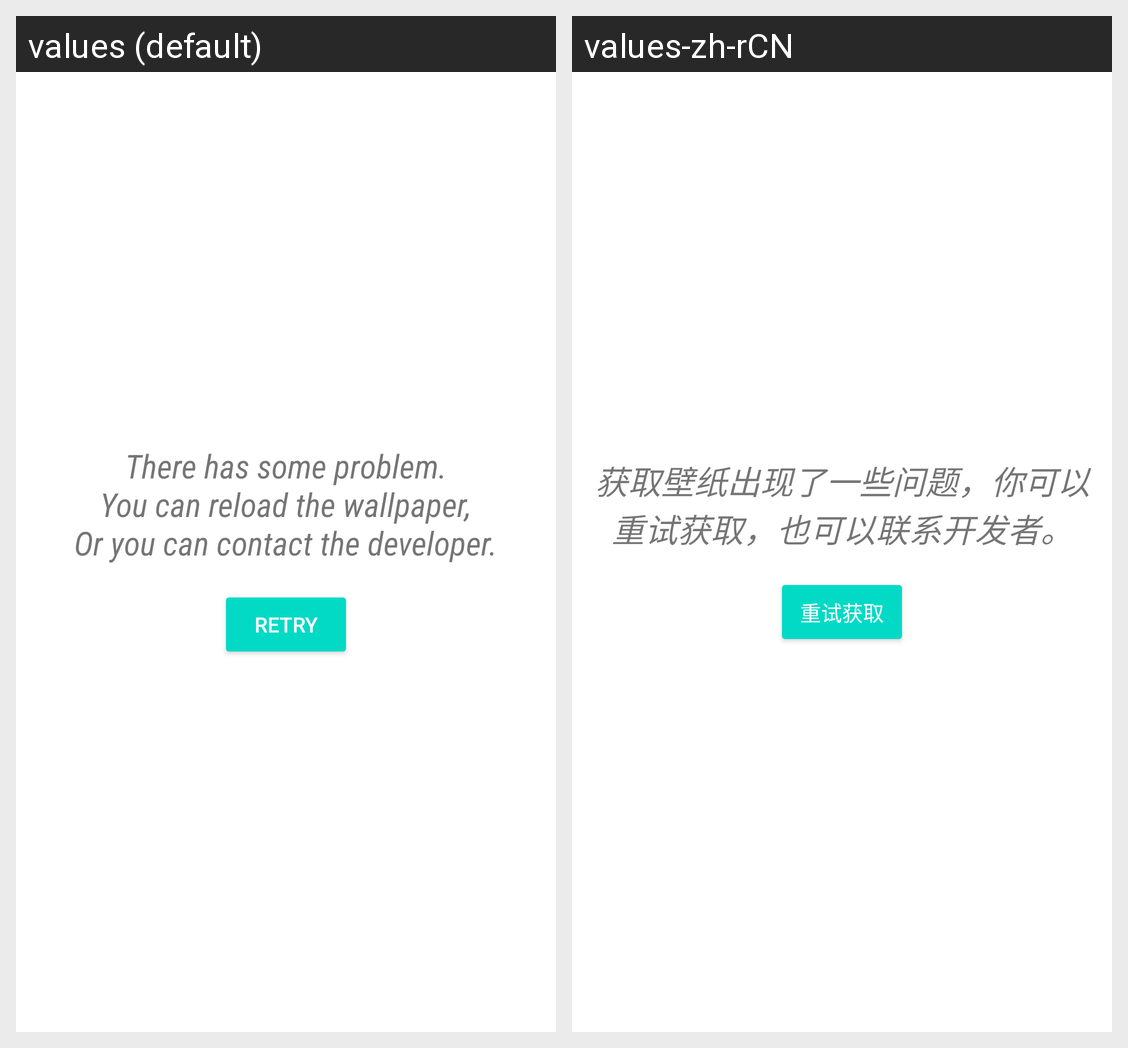

This grid shows one Android layout under two languages. Give, for every string resource on the screen, its name, the default text and each shown locale's text.
Android screen res/layout/layout_loading_failed.xml rendered under 2 locales, left to right: values (default), values-zh-rCN. Device: Nexus 5 (rendered at 1080×1920; each locale shown at half size, 540×960, under a caption strip naming it); theme Theme.MaterialComponents.DayNight.NoActionBar.
Strings drawn on this screen, with the default value and each locale's value (text and hints the layout hard-codes, and strings that could not be matched under every locale, appear in the picture but are not listed):

advance_retry_description
  values: There has some problem.
      You can reload the wallpaper,
      Or you can contact the developer.
  values-zh-rCN: 获取壁纸出现了一些问题，你可以重试获取，也可以联系开发者。

advance_retry
  values: Retry
  values-zh-rCN: 重试获取
